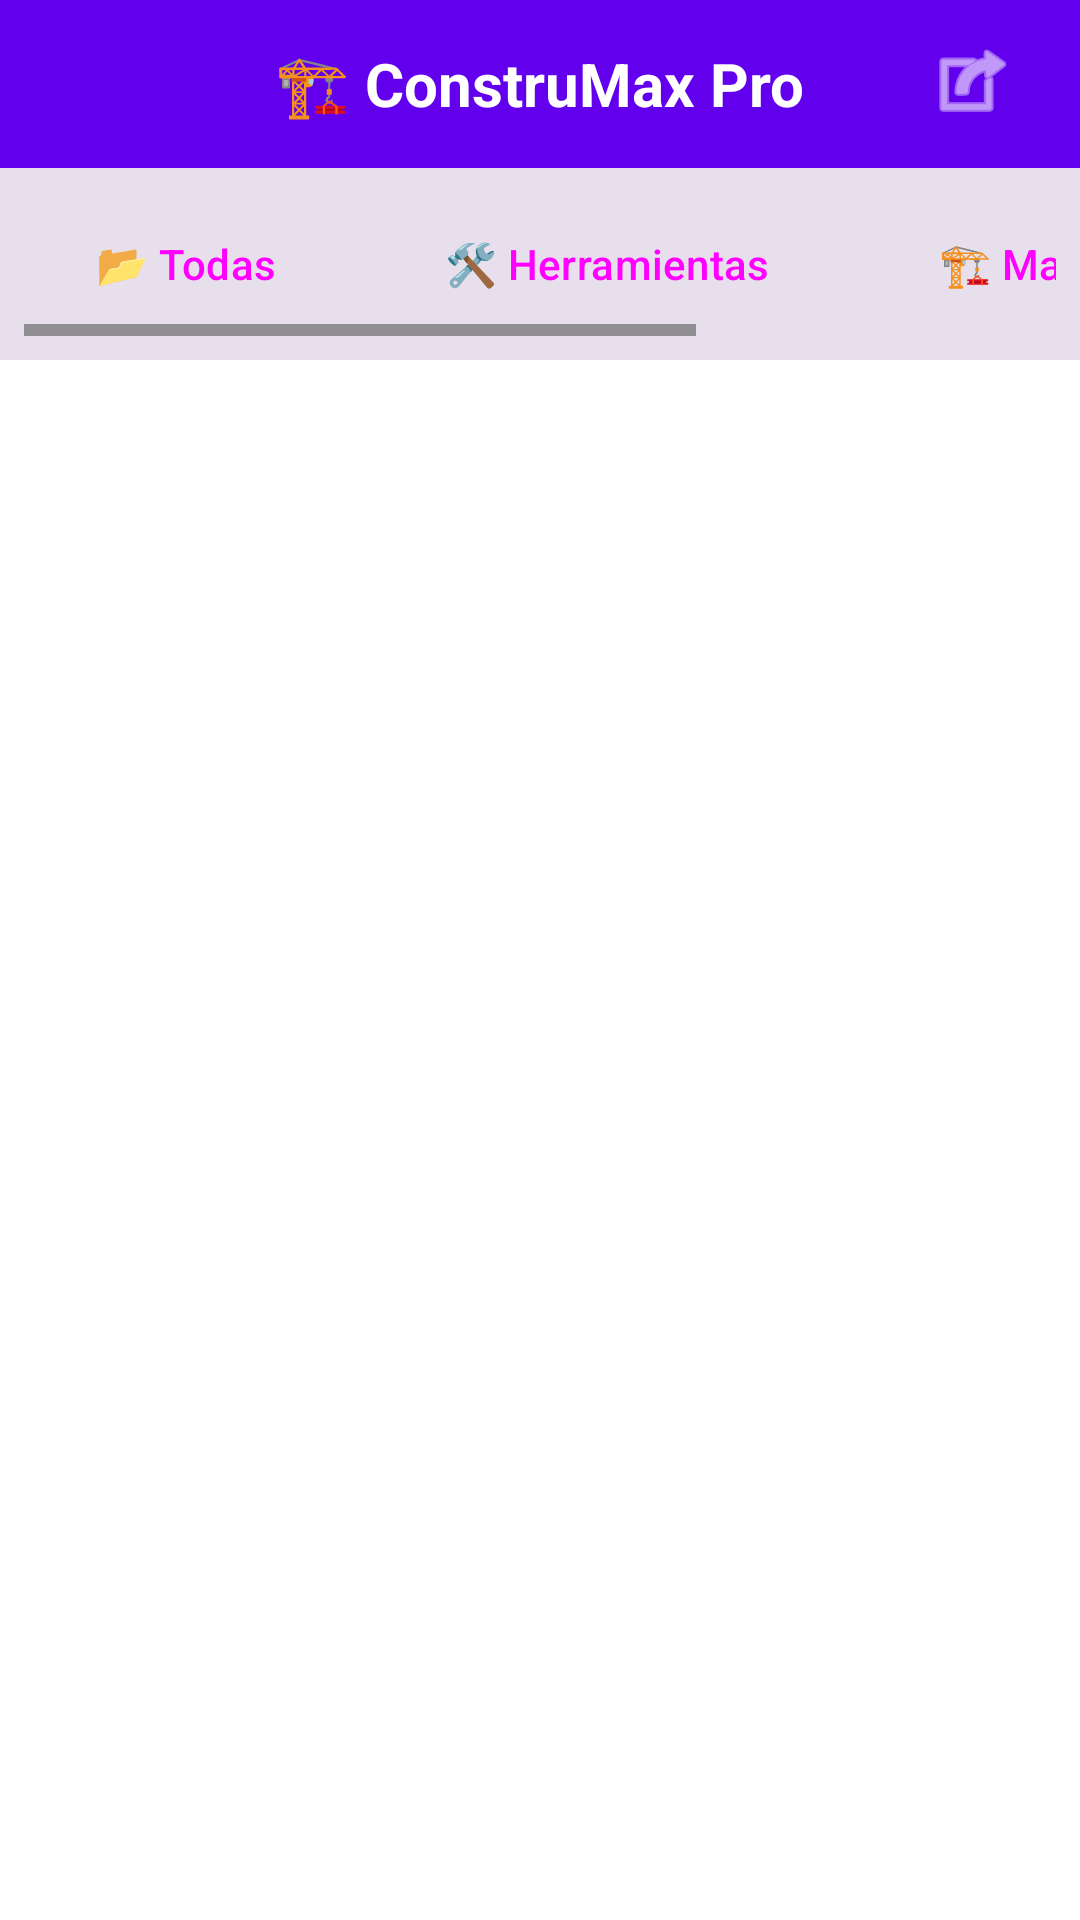

Android layout source for this screen:
<!-- AndroidManifest.xml: activity theme Theme.MyApplicationArturoCashFaster -->
<!-- res/layout/activity_store.xml -->
<?xml version="1.0" encoding="utf-8"?>
<LinearLayout xmlns:android="http://schemas.android.com/apk/res/android"
    xmlns:app="http://schemas.android.com/apk/res-auto"
    android:layout_width="match_parent"
    android:layout_height="match_parent"
    android:orientation="vertical"
    android:background="?attr/colorSurface">

    
    <RelativeLayout
        android:layout_width="match_parent"
        android:layout_height="56dp"
        android:background="?attr/colorPrimary"
        android:padding="12dp">

        <TextView
            android:layout_width="wrap_content"
            android:layout_height="wrap_content"
            android:text="@string/constru_max"
            android:textColor="?attr/colorOnPrimary"
            android:textSize="20sp"
            android:textStyle="bold"
            android:layout_centerInParent="true" />

        <RelativeLayout
            android:layout_width="wrap_content"
            android:layout_height="wrap_content"
            android:layout_alignParentEnd="true">

            <ImageButton
                android:id="@+id/btnViewCart"
                android:layout_width="48dp"
                android:layout_height="48dp"
                android:background="?attr/selectableItemBackgroundBorderless"
                android:src="@android:drawable/ic_menu_set_as"
                android:contentDescription="@string/cart"
                android:tint="?attr/colorOnPrimary" />

            <TextView
                android:id="@+id/tvCartCount"
                android:layout_width="20dp"
                android:layout_height="20dp"
                android:background="@drawable/circle_red"
                android:gravity="center"
                android:textColor="@color/white"
                android:textSize="12sp"
                android:textStyle="bold"
                android:visibility="invisible"
                android:layout_alignTop="@id/btnViewCart"
                android:layout_alignEnd="@id/btnViewCart" />

        </RelativeLayout>

    </RelativeLayout>

    
    <HorizontalScrollView
        android:layout_width="match_parent"
        android:layout_height="wrap_content"
        android:padding="8dp"
        android:background="?attr/colorSurfaceVariant">

        <LinearLayout
            android:layout_width="wrap_content"
            android:layout_height="wrap_content"
            android:orientation="horizontal">

            <Button
                android:id="@+id/btnCategories"
                android:layout_width="wrap_content"
                android:layout_height="wrap_content"
                android:text="@string/all_categories"
                android:layout_marginEnd="8dp"
                style="@style/Widget.Material3.Button.OutlinedButton" />

            <Button
                android:id="@+id/btnTools"
                android:layout_width="wrap_content"
                android:layout_height="wrap_content"
                android:text="@string/tools"
                android:layout_marginEnd="8dp"
                style="@style/Widget.Material3.Button.OutlinedButton" />

            <Button
                android:id="@+id/btnMaterials"
                android:layout_width="wrap_content"
                android:layout_height="wrap_content"
                android:text="@string/materials"
                android:layout_marginEnd="8dp"
                style="@style/Widget.Material3.Button.OutlinedButton" />

            <Button
                android:id="@+id/btnRental"
                android:layout_width="wrap_content"
                android:layout_height="wrap_content"
                android:text="@string/rental"
                style="@style/Widget.Material3.Button.OutlinedButton" />

        </LinearLayout>

    </HorizontalScrollView>

    
    <androidx.recyclerview.widget.RecyclerView
        android:id="@+id/rvProducts"
        android:layout_width="match_parent"
        android:layout_height="0dp"
        android:layout_weight="1"
        android:padding="8dp" />

</LinearLayout>
<!-- resources referenced by this layout -->
<resources>
  <color name="white">#FFFFFFFF</color>
  <!-- drawable circle_red (drawable) -->
  <?xml version="1.0" encoding="utf-8"?>
  <shape xmlns:android="http://schemas.android.com/apk/res/android"
      android:shape="oval">
  
      <solid android:color="@color/red" />
      <stroke
          android:width="1dp"
          android:color="@color/white" />
  
      <size
          android:width="20dp"
          android:height="20dp" />
  
  </shape>
  <string name="all_categories">📂 Todas</string>
  <string name="cart">Carrito de compras</string>
  <string name="constru_max">🏗️ ConstruMax Pro</string>
  <string name="materials">🏗️ Materiales</string>
  <string name="rental">📦 Alquiler</string>
  <string name="tools">🛠️ Herramientas</string>
  <style name="Theme.MyApplicationArturoCashFaster" parent="Base.Theme.MyApplicationArturoCashFaster" />
  <color name="red">#FFF44336</color>
  <style name="Base.Theme.MyApplicationArturoCashFaster" parent="Theme.Material3.DayNight">
  
          
          <item name="colorPrimary">@color/purple_500</item>
          <item name="colorPrimaryVariant">@color/purple_700</item>
          <item name="colorOnPrimary">@color/white</item>
          <item name="colorSecondary">@color/teal_200</item>
          <item name="colorSecondaryVariant">@color/teal_700</item>
          <item name="colorOnSecondary">@color/black</item>
  
          
          <item name="android:colorBackground">@color/white</item>
          <item name="android:statusBarColor">?attr/colorPrimaryVariant</item>
          <item name="android:navigationBarColor">@color/white</item>
  
          
          <item name="colorSurface">@color/white</item>
          <item name="colorOnSurface">@color/black</item>
  
          
          <item name="android:textColorPrimary">@color/black</item>
          <item name="android:textColorSecondary">@color/gray_dark</item>
  
          
          <item name="android:windowIsTranslucent">false</item>
          <item name="android:windowDisablePreview">false</item>
          <item name="android:windowBackground">@color/white</item>
          <item name="android:forceDarkAllowed">false</item>
      </style>
  <color name="purple_500">#FF6200EE</color>
  <color name="purple_700">#FF3700B3</color>
  <color name="teal_200">#FF03DAC5</color>
  <color name="teal_700">#FF018786</color>
  <color name="black">#FF000000</color>
  <color name="gray_dark">#FF424242</color>
</resources>
